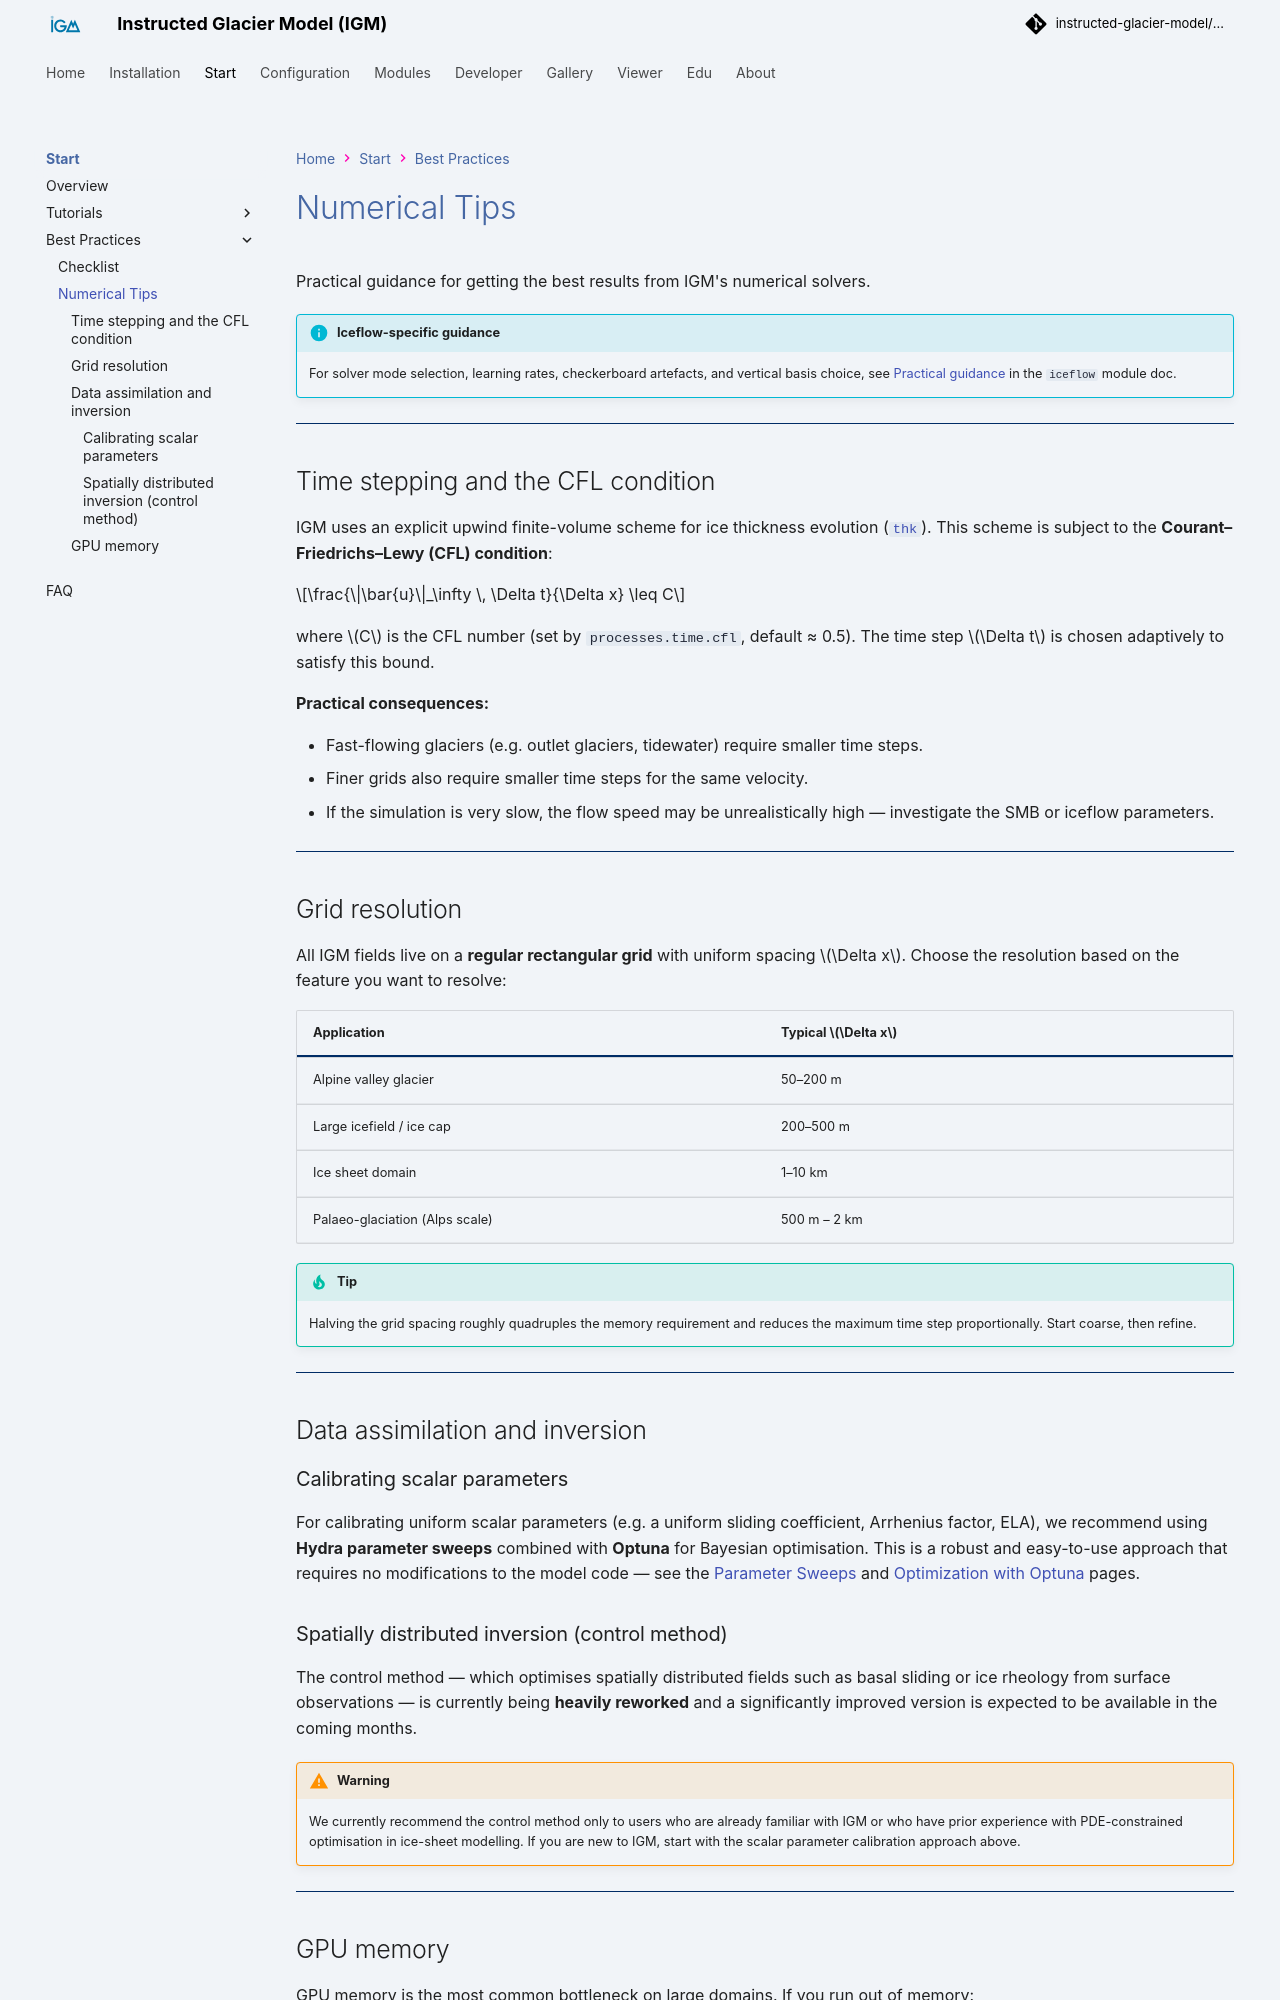

repository: instructed-glacier-model/igm-doc · page: latest/best_practices/numerical_tips/index.html · generator: mkdocs

# Numerical Tips

Practical guidance for getting the best results from IGM's numerical solvers.

!!! info "Iceflow-specific guidance"
    For solver mode selection, learning rates, checkerboard artefacts, and vertical basis choice, see [Practical guidance](../modules/processes/iceflow.md#practical-guidance) in the `iceflow` module doc.

---

## Time stepping and the CFL condition

IGM uses an explicit upwind finite-volume scheme for ice thickness evolution ([`thk`](../modules/processes/thk.md)). This scheme is subject to the **Courant–Friedrichs–Lewy (CFL) condition**:

$$\frac{\|\bar{u}\|_\infty \, \Delta t}{\Delta x} \leq C$$

where $C$ is the CFL number (set by `processes.time.cfl`, default ≈ 0.5). The time step $\Delta t$ is chosen adaptively to satisfy this bound.

**Practical consequences:**

- Fast-flowing glaciers (e.g. outlet glaciers, tidewater) require smaller time steps.
- Finer grids also require smaller time steps for the same velocity.
- If the simulation is very slow, the flow speed may be unrealistically high — investigate the SMB or iceflow parameters.

---

## Grid resolution

All IGM fields live on a **regular rectangular grid** with uniform spacing $\Delta x$. Choose the resolution based on the feature you want to resolve:

| Application | Typical $\Delta x$ |
|---|---|
| Alpine valley glacier | 50–200 m |
| Large icefield / ice cap | 200–500 m |
| Ice sheet domain | 1–10 km |
| Palaeo-glaciation (Alps scale) | 500 m – 2 km |

!!! tip
    Halving the grid spacing roughly quadruples the memory requirement and reduces the maximum time step proportionally. Start coarse, then refine.

---

## Data assimilation and inversion

### Calibrating scalar parameters

For calibrating uniform scalar parameters (e.g. a uniform sliding coefficient, Arrhenius factor, ELA), we recommend using **Hydra parameter sweeps** combined with **Optuna** for Bayesian optimisation. This is a robust and easy-to-use approach that requires no modifications to the model code — see the [Parameter Sweeps](../hydra/distributed_computing.md) and [Optimization with Optuna](../hydra/optuna_cluster.md) pages.
